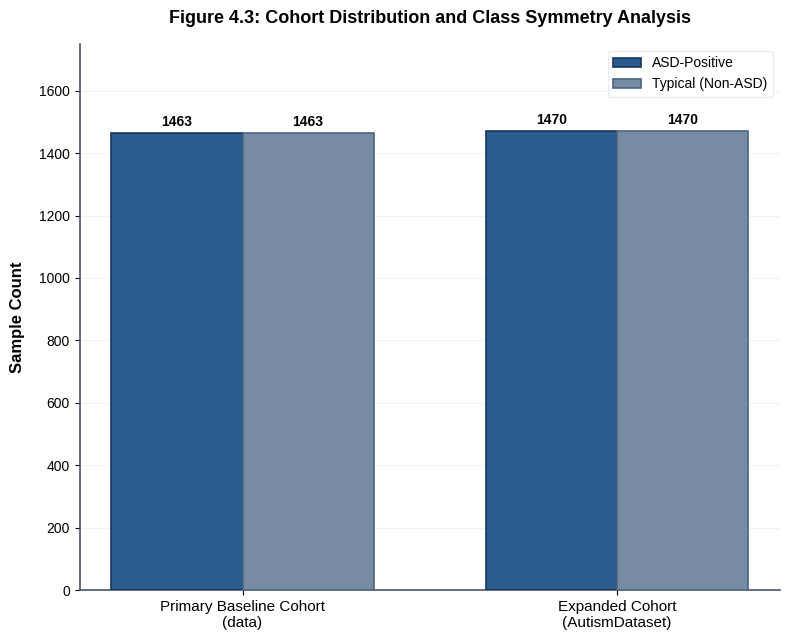

The script that saved this image: (Note: this script raises an exception after producing the figure.)
import matplotlib.pyplot as plt
import numpy as np

# Set font family globally for academic style
plt.rcParams['font.family'] = 'sans-serif'
plt.rcParams['font.sans-serif'] = ['Arial', 'Liberation Sans', 'DejaVu Sans']
plt.rcParams['pdf.fonttype'] = 42
plt.rcParams['ps.fonttype'] = 42

def generate_figure_4_3():
    """Generates Figure 4.3: Cohort Distribution and Class Symmetry Chart"""
    # Dataset values
    categories = ['Primary Baseline Cohort\n(data)', 'Expanded Cohort\n(AutismDataset)']
    asd_positive = [1463, 1470]
    non_asd = [1463, 1470]
    
    x = np.arange(len(categories))
    width = 0.35  # width of the bars
    
    # Establish academic styling (plain white background, black axes)
    fig, ax = plt.subplots(figsize=(8, 6.5), facecolor='white')
    ax.set_facecolor('white')
    
    # Grid: very subtle horizontal lines only
    ax.grid(axis='y', linestyle='--', linewidth=0.5, color='#e2e8f0', zorder=0)
    
    # Plot bars
    rects1 = ax.bar(x - width/2, asd_positive, width, label='ASD-Positive', 
                    color='#2b5c8f', edgecolor='#1a365d', linewidth=1.2, zorder=3)
    rects2 = ax.bar(x + width/2, non_asd, width, label='Typical (Non-ASD)', 
                    color='#778ca3', edgecolor='#4b6584', linewidth=1.2, zorder=3)
    
    # Labels and Titles
    ax.set_ylabel('Sample Count', fontsize=12, fontweight='bold', labelpad=10)
    ax.set_title('Figure 4.3: Cohort Distribution and Class Symmetry Analysis', 
                 fontsize=13, fontweight='bold', pad=15)
    ax.set_xticks(x)
    ax.set_xticklabels(categories, fontsize=11)
    ax.set_ylim(0, 1750)
    
    # Add values on top of bars
    def autolabel(rects):
        for rect in rects:
            height = rect.get_height()
            ax.annotate(f'{height}',
                        xy=(rect.get_x() + rect.get_width() / 2, height),
                        xytext=(0, 3),  # 3 points vertical offset
                        textcoords="offset points",
                        ha='center', va='bottom', fontsize=10, fontweight='semibold')
            
    autolabel(rects1)
    autolabel(rects2)
    
    # Legend
    ax.legend(loc='upper right', frameon=True, facecolor='white', edgecolor='#e2e8f0', fontsize=10)
    
    # Academic borders
    for spine in ['top', 'right']:
        ax.spines[spine].set_visible(False)
    for spine in ['left', 'bottom']:
        ax.spines[spine].set_color('#4a5568')
        ax.spines[spine].set_linewidth(1.2)
        
    plt.tight_layout()
    plt.savefig('models/figure4_3.png', dpi=300, bbox_inches='tight')
    plt.close()
    print("Figure 4.3 generated successfully.")


def generate_figure_4_4():
    """Generates Figure 4.4: In-Memory Train-Test Data Partitioning Flow Chart"""
    fig, ax = plt.subplots(figsize=(11, 6), facecolor='white')
    ax.set_facecolor('white')
    
    # Set coordinates range
    ax.set_xlim(0, 12)
    ax.set_ylim(0, 6)
    
    # Helper to draw boxes
    def draw_box(x1, y1, x2, y2, text, title="", bg_color="#f8fafc", edge_color="#64748b", text_color="#1e293b", is_dashed=False):
        style = "dashed" if is_dashed else "solid"
        rect = plt.Rectangle((x1, y1), x2-x1, y2-y1, facecolor=bg_color, edgecolor=edge_color, 
                             linewidth=1.5, linestyle=style, zorder=3)
        ax.add_patch(rect)
        
        # Text wrapping
        cx = (x1 + x2) / 2
        cy = (y1 + y2) / 2
        
        if title:
            ax.text(cx, cy + 0.3, title, ha='center', va='center', fontsize=11, fontweight='bold', color=text_color, zorder=4)
            ax.text(cx, cy - 0.2, text, ha='center', va='center', fontsize=9.5, color=text_color, zorder=4)
        else:
            ax.text(cx, cy, text, ha='center', va='center', fontsize=10, color=text_color, zorder=4)

    # Helper to draw arrows
    def draw_arrow(x_start, y_start, x_end, y_end, color="#475569"):
        ax.annotate("", xy=(x_end, y_end), xytext=(x_start, y_start),
                    arrowprops=dict(arrowstyle="->", color=color, lw=2, shrinkA=0, shrinkB=0, 
                                    patchA=None, patchB=None, connectionstyle="arc3"), zorder=2)

    # Helper to draw branching arrows
    def draw_branch_arrows():
        # Line from split box to split point
        ax.plot([6.2, 6.7], [3.0, 3.0], color="#475569", lw=2, zorder=2)
        # Branch splitting up and down
        ax.plot([6.7, 6.7], [1.5, 4.5], color="#475569", lw=2, zorder=2)
        # Horizontal lines to target boxes
        draw_arrow(6.7, 4.5, 7.2, 4.5, color="#475569")
        draw_arrow(6.7, 1.5, 7.2, 1.5, color="#475569")

    # 1. Input Box
    draw_box(0.5, 2.1, 3.0, 3.9, 
             text="Total Population\nN = 5,866 Samples\n(2,933 ASD / 2,933 Typical)", 
             title="Unified Ingestion", bg_color="#f1f5f9", edge_color="#475569")
    
    # Arrow to Split Box
    draw_arrow(3.0, 3.0, 3.7, 3.0)
    
    # 2. Partitioning Split Box
    draw_box(3.7, 2.1, 6.2, 3.9,
             text="Stratified Random Split\nRatio: 85% / 15%\nSeed: 42 (Repeatable)",
             title="Dataset Partitioning", bg_color="#f1f5f9", edge_color="#475569")
    
    # Branching arrows to train/test subsets
    draw_branch_arrows()
    
    # 3. Branch A Box (Training Path)
    draw_box(7.2, 3.6, 11.5, 5.4,
             text="N ≈ 4,986 Samples\nOn-The-Fly Augmentation\n(Flips, Brightness, Contrast)\nRAM Generator Execution",
             title="Training Subset (85%)", bg_color="#eff6ff", edge_color="#2b5c8f", text_color="#1e3a8a")
    
    # 4. Branch B Box (Validation Path with Isolation Border)
    draw_box(7.2, 0.6, 11.5, 2.4,
             text="N = 880 Samples\nStrict In-Memory Caching\nRaw Format (No Augmentation)\nZero-Leakage Guard",
             title="Test/Validation Subset (15%)", bg_color="#fcfcfc", edge_color="#b91c1c", text_color="#7f1d1d")
    
    # Draw dashed box representing the memory isolation boundary
    rect_iso = plt.Rectangle((7.0, 0.3), 4.7, 2.5, facecolor="none", edgecolor="#ef4444", 
                             linewidth=1.5, linestyle="--", zorder=1)
    ax.add_patch(rect_iso)
    ax.text(9.35, 0.45, "STRICT VECTOR ISOLATION MEMORY BOUNDARY", ha='center', va='center',
            fontsize=8, fontweight='bold', color='#b91c1c', bbox=dict(facecolor='white', edgecolor='none', pad=2))

    # Clean axes for schematic layout
    ax.set_axis_off()
    ax.set_title("Figure 4.4: In-Memory Train-Test Data Partitioning Flow Chart", 
                 fontsize=13, fontweight='bold', pad=10)
    
    plt.tight_layout()
    plt.savefig('models/figure4_4.png', dpi=300, bbox_inches='tight')
    plt.close()
    print("Figure 4.4 generated successfully.")


if __name__ == '__main__':
    generate_figure_4_3()
    generate_figure_4_4()
